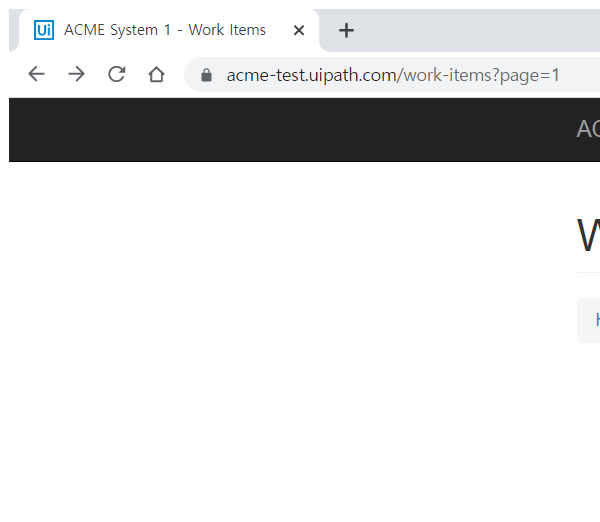
Workflow: NavigatingPage&Extracting_TaxID

Step 1: Attach Browser 'chrome.exe ACME' in window 'ACME System 1 - Work Items' (chrome.exe)

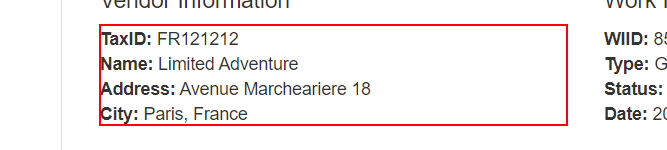
Step 2: get-text from the paragraph